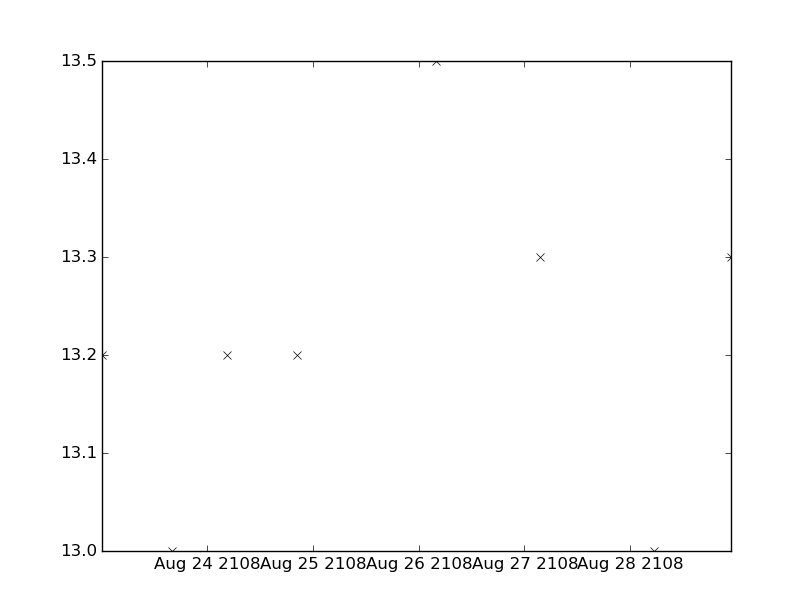

The table this chart was drawn from, first rows:
values, datetimes
13.0, 2108-08-23T16:00:00
13.2, 2108-08-24T04:30:00
13.2, 2108-08-24T20:30:00
13.0, 2108-08-28T05:30:00
13.3, 2108-08-28T22:57:00
13.5, 2108-08-26T03:55:00
13.3, 2108-08-27T03:30:00
13.2, 2108-08-23T00:03:00
